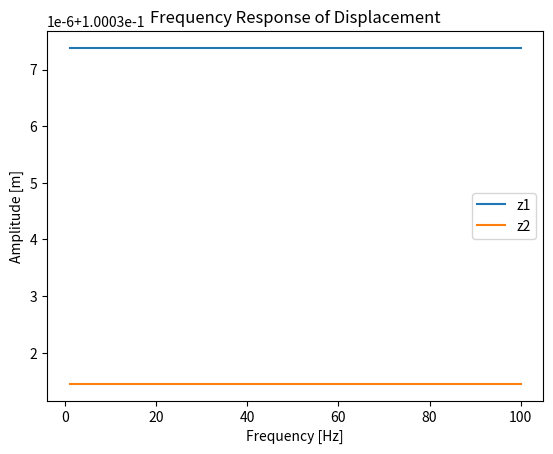
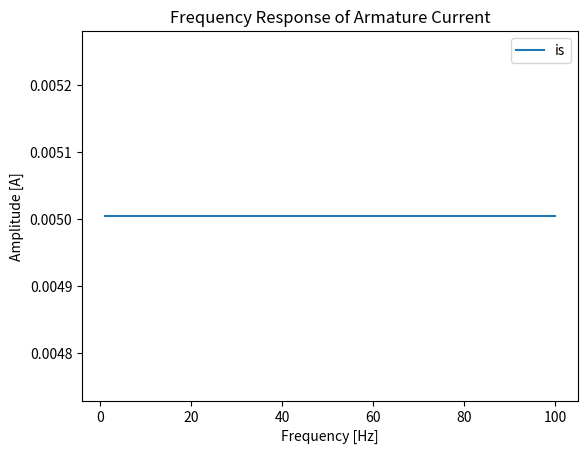

The script that saved these images, in order:

import numpy as np
import matplotlib.pyplot as plt

# 定数の定義
m1 = 0.5  # kg
m2 = 0.3  # kg
k1 = 10000  # N/m
k2 = 10000  # N/m
k12 = 45  # N/m
c1 = 10  # ダンパー定数
c2 = 10  # ダンパー定数
c12 = 5  # ダンパー定数
Z = 1e6  # 回路インピーダンス
time_span = 10  # シミュレーション時間
dt = 0.01  # 時間ステップ
frequencies = np.linspace(1, 100, 50)  # 周波数範囲

# 電磁力 Fm と鎖交磁束 Φ の関数定義
def Fm(z1, z2, if_current, is_current):
    # ここに電磁力の計算を実装
    return 1

def Phi(z1, z2, if_current, is_current):
    # ここに磁束の計算を実装
    return 1

# フーリエ変換のための関数定義
def fourier_transform(signal, dt):
    n = len(signal)
    freq = np.fft.fftfreq(n, d=dt)
    fft_signal = np.fft.fft(signal)
    return freq, np.abs(fft_signal)



# ルンゲクッタ法による式(1)の数値解法
def f(z_dot):
    return z_dot

def g(z1, z2, z1_dot, z2_dot, if_current, is_current):
    g1 = (-c1 * z1_dot - c12 * (z1_dot - z2_dot) - k1 * z1 - k12 * (z1 - z2) + Fm(z1, z2, if_current, is_current)) / m1
    g2 = (-c2 * z2_dot - c12 * (z2_dot - z1_dot) - k2 * z2 - k12 * (z2 - z1) + Fm(z1, z2, if_current, is_current)) / m2
    return g1, g2

def runge_kutta_step(z1, z2, z1_dot, z2_dot, if_current, is_current, dt):
    k1_1 = f(z1_dot)
    k1_2 = f(z2_dot)
    l1_1, l1_2 = g(z1, z2, z1_dot, z2_dot, if_current, is_current)

    k2_1 = f(z1_dot + 0.5 * l1_1 * dt)
    k2_2 = f(z2_dot + 0.5 * l1_2 * dt)
    l2_1, l2_2 = g(z1 + 0.5 * k1_1 * dt, z2 + 0.5 * k1_2 * dt, 
                   z1_dot + 0.5 * l1_1 * dt, z2_dot + 0.5 * l1_2 * dt, 
                   if_current, is_current)

    k3_1 = f(z1_dot + 0.5 * l2_1 * dt)
    k3_2 = f(z2_dot + 0.5 * l2_2 * dt)
    l3_1, l3_2 = g(z1 + 0.5 * k2_1 * dt, z2 + 0.5 * k2_2 * dt, 
                   z1_dot + 0.5 * l2_1 * dt, z2_dot + 0.5 * l2_2 * dt, 
                   if_current, is_current)

    k4_1 = f(z1_dot + l3_1 * dt)
    k4_2 = f(z2_dot + l3_2 * dt)
    l4_1, l4_2 = g(z1 + k3_1 * dt, z2 + k3_2 * dt, 
                   z1_dot + l3_1 * dt, z2_dot + l3_2 * dt, 
                   if_current, is_current)

    z1_next = z1 + (k1_1 + 2 * k2_1 + 2 * k3_1 + k4_1) * dt / 6
    z2_next = z2 + (k1_2 + 2 * k2_2 + 2 * k3_2 + k4_2) * dt / 6
    z1_dot_next = z1_dot + (l1_1 + 2 * l2_1 + 2 * l3_1 + l4_1) * dt / 6
    z2_dot_next = z2_dot + (l1_2 + 2 * l2_2 + 2 * l3_2 + l4_2) * dt / 6

    return z1_next, z2_next, z1_dot_next, z2_dot_next

# Gearの2次後退差分法による式(2)の数値解法
def gear_second_order_backward_diff_step(z1, z2, if_current, is_current, dt):
    phi = Phi(z1, z2, if_current, is_current)
    is_next = is_current - dt * phi / Z
    return is_next

##################################################

# 結果を格納する配列
amplitudes_z1 = []
amplitudes_z2 = []
amplitudes_is = []

# 周波数掃引
for freq in frequencies:
    t = np.arange(0, time_span, dt)
    num_steps = len(t)
    force = np.sin(2 * np.pi * freq * t)  # 周波数に依存する力の入力

    # 初期条件
    z1 = 0
    z2 = 0
    z1_dot = 0
    z2_dot = 0
    if_current = 0
    is_current = 0

    z1_vals = np.zeros(num_steps)
    z2_vals = np.zeros(num_steps)
    is_vals = np.zeros(num_steps)

    # シミュレーションループ
    for i in range(num_steps):
        z1, z2, z1_dot, z2_dot = runge_kutta_step(z1, z2, z1_dot, z2_dot, if_current, is_current, dt)
        is_current = gear_second_order_backward_diff_step(z1, z2, if_current, is_current, dt)
        
        z1_vals[i] = z1
        z2_vals[i] = z2
        is_vals[i] = is_current

    # フーリエ変換を行い振幅を取得
    freq_z1, amp_z1 = fourier_transform(z1_vals, dt)
    freq_z2, amp_z2 = fourier_transform(z2_vals, dt)
    freq_is, amp_is = fourier_transform(is_vals, dt)

    # 最大振幅を格納
    amplitudes_z1.append(np.max(amp_z1))
    amplitudes_z2.append(np.max(amp_z2))
    amplitudes_is.append(np.max(amp_is))

# 結果のプロット
plt.figure()
plt.plot(frequencies, amplitudes_z1, label='z1')
plt.plot(frequencies, amplitudes_z2, label='z2')
plt.xlabel('Frequency [Hz]')
plt.ylabel('Amplitude [m]')
plt.legend()
plt.title('Frequency Response of Displacement')
plt.show()

plt.figure()
plt.plot(frequencies, amplitudes_is, label='is')
plt.xlabel('Frequency [Hz]')
plt.ylabel('Amplitude [A]')
plt.legend()
plt.title('Frequency Response of Armature Current')
plt.show()